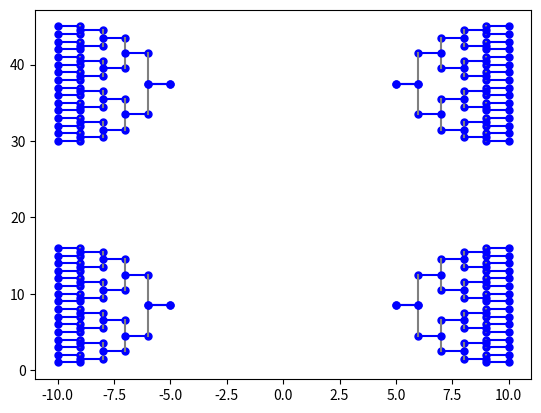

The matplotlib source for this figure:
import numpy as np
import matplotlib.pyplot as plt

def plot_bracket(xvals,yvals):
    ymean = []
    # print(f"xvals: {xvals}, yvals: {yvals}")
    for y in yvals:
        plt.plot(xvals, [y[0],y[0]], marker='o', markersize=5, color='blue')
        plt.plot(xvals, [y[1],y[1]], marker='o', markersize=5, color='blue')
        plt.plot([xvals[1],xvals[1]], [y[0],y[1]], marker='', color='grey')
        ymean.append(np.mean(y))
    
    if len(ymean) >1:
        new_ys = [(ymean[i], ymean[i+1]) for i in range(0, len(ymean), 2)]
    else:
        new_ys = [(ymean[0], ymean[0])]
    if xvals[0]>0:
        new_xs = [x-1 for x in xvals]
    else:
        new_xs = [x+1 for x in xvals]
    return new_xs, new_ys

# xs = [1,2]
# ys = [ (i, i+1) for i in range(1,16,2)]
# print(ys)

# x1,y1 = plot_bracket(xs,ys)

# x2,y2 = plot_bracket(x1,y1)

# x3,y3 = plot_bracket(x2,y2)

# x4,y4 = plot_bracket(x3,y3)

# x5,y5 = plot_bracket(x4,y4)
# print(f"x5: {x5}, y5: {y5}")

y_test = {
        'reg1':{'ys':[ (i, i+1) for i in range(1,16,2)],'xs':[10,9]},
        'reg2':{'ys':[ (i, i+1) for i in range(1,16,2)],'xs':[-10,-9]},
        'reg3':{'ys':[ (i, i+1) for i in range(30,46,2)],'xs':[10,9]},
        'reg4':{'ys':[ (i, i+1) for i in range(30,46,2)],'xs':[-10,-9]},
          }
for yy in y_test:
    ys = y_test[yy]['ys']
    xs = y_test[yy]['xs']
    
    while len(xs)>=2:
        x,y = plot_bracket(xs,ys)
        xs = x
        ys = y

        # print(f"xs: {xs}, ys: {ys}")
        if ys[0][0] == ys[0][1]: 
            plot_bracket(xs,ys)
            break

plt.show()
